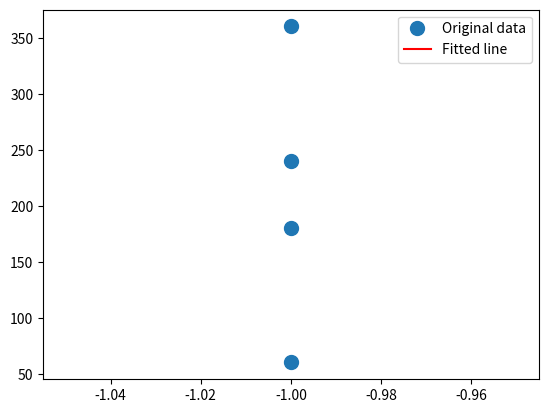

Here is the Python script that generated this plot:
import numpy as np

x = np.array([-1, -1, -1, -1])
y = np.array([60, 180, 240,  360])

A = np.vstack([x, np.ones(len(x))]).T

m, c = np.linalg.lstsq(A, y, rcond=None)[0]

import matplotlib.pyplot as plt
_ = plt.plot(x, y, 'o', label='Original data', markersize=10)
_ = plt.plot(x, m*x + c, 'r', label='Fitted line')
_ = plt.legend()
plt.show()

